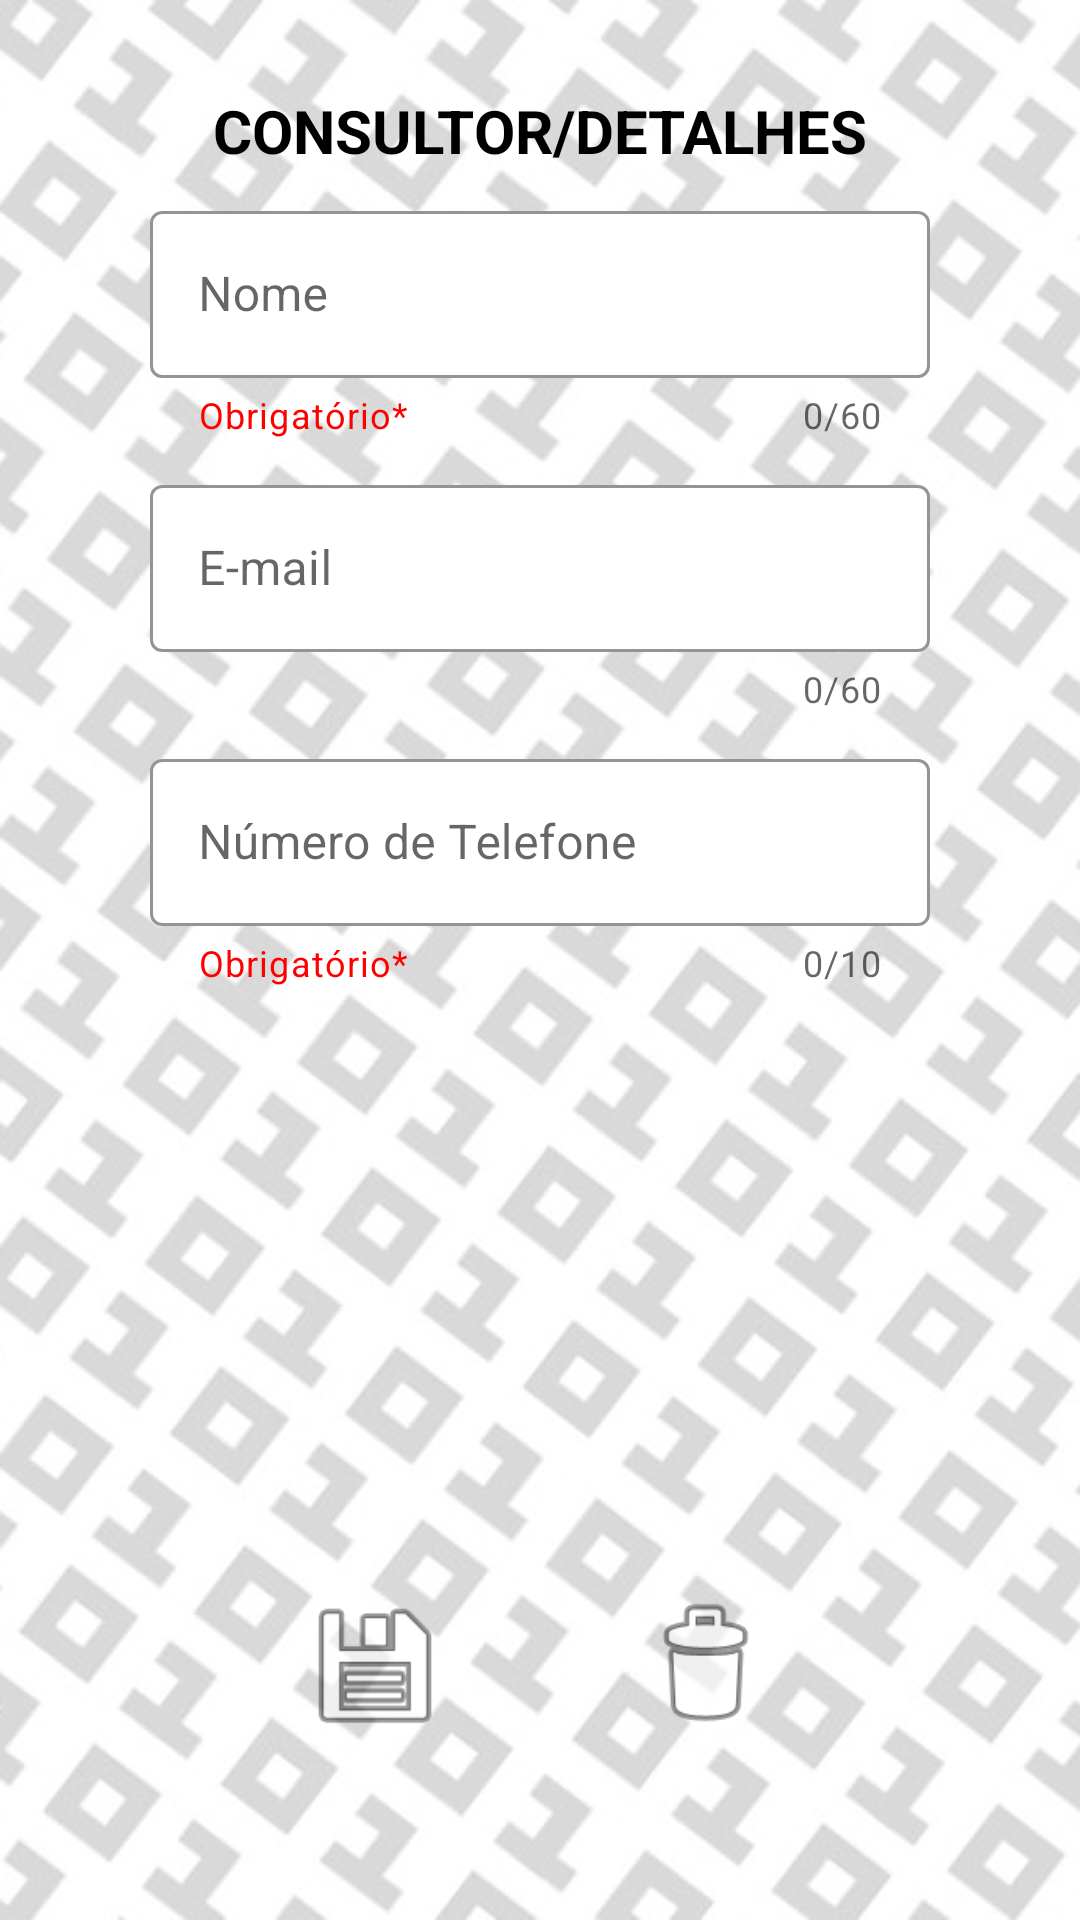

This screen was rendered from an Android layout file. Write that file and the resources it references.
<!-- AndroidManifest.xml: application theme Theme.BuzzTec -->
<!-- res/layout/activity_consultor_ud.xml -->
<?xml version="1.0" encoding="utf-8"?>
<androidx.constraintlayout.widget.ConstraintLayout xmlns:android="http://schemas.android.com/apk/res/android"
    xmlns:app="http://schemas.android.com/apk/res-auto"
    xmlns:tools="http://schemas.android.com/tools"
    android:layout_width="match_parent"
    android:layout_height="match_parent"
    tools:context=".UpdateDelete.ConsultorActivityUD">

    <ImageView
        android:id="@+id/imageView6"
        android:layout_width="match_parent"
        android:layout_height="match_parent"
        android:background="@drawable/zero_um"
        app:layout_constraintBottom_toBottomOf="parent"
        app:layout_constraintEnd_toEndOf="parent"
        app:layout_constraintHorizontal_bias="1.0"
        app:layout_constraintStart_toStartOf="parent"
        app:layout_constraintTop_toTopOf="parent"
        app:layout_constraintVertical_bias="1.0" />

    <TextView
        android:id="@+id/textViewConsulta"
        android:layout_width="wrap_content"
        android:layout_height="wrap_content"
        android:layout_marginTop="30dp"
        android:text="@string/consultor_detalhes_txt"
        android:textColor="@color/black"
        android:textSize="20dp"
        android:textStyle="bold"
        app:layout_constraintEnd_toEndOf="parent"
        app:layout_constraintStart_toStartOf="parent"
        app:layout_constraintTop_toTopOf="parent" />

    <com.google.android.material.textfield.TextInputLayout
        android:id="@+id/textInputLayoutNome"
        style="@style/Widget.MaterialComponents.TextInputLayout.OutlinedBox"
        android:layout_width="match_parent"
        android:layout_height="wrap_content"
        android:layout_marginStart="50dp"
        android:layout_marginTop="50dp"
        android:layout_marginEnd="50dp"
        android:layout_marginBottom="5dp"
        android:hint="@string/nome"
        app:boxBackgroundColor="#FFFFFF"
        app:boxStrokeColor="#4BB4FF"
        app:endIconMode="clear_text"
        app:helperText="Obrigatório*"
        app:helperTextTextColor="#FF0000"
        app:hintTextColor="#494949"
        app:counterEnabled="true"
        app:layout_constraintBottom_toTopOf="@+id/textInputLayoutEmail"
        app:layout_constraintEnd_toEndOf="parent"
        app:layout_constraintStart_toStartOf="parent"
        app:layout_constraintTop_toTopOf="@+id/textViewConsulta"
        app:counterMaxLength="60">

        <com.google.android.material.textfield.TextInputEditText
            android:id="@+id/editTextNome_Consultor"
            android:layout_width="match_parent"
            android:layout_height="wrap_content"
            android:inputType="textPersonName"
            android:maxLength="61"/>
    </com.google.android.material.textfield.TextInputLayout>

    <com.google.android.material.textfield.TextInputLayout
        android:id="@+id/textInputLayoutEmail"
        style="@style/Widget.MaterialComponents.TextInputLayout.OutlinedBox"
        android:layout_width="match_parent"
        android:layout_height="wrap_content"
        android:layout_marginStart="50dp"
        android:layout_marginTop="5dp"
        android:layout_marginEnd="50dp"
        android:layout_marginBottom="5dp"
        android:hint="@string/email"
        app:boxBackgroundColor="#FFFFFF"
        app:counterEnabled="true"
        app:boxStrokeColor="#4BB4FF"
        app:endIconMode="clear_text"
        app:layout_constraintBottom_toTopOf="@+id/textInputLayoutContato"
        app:layout_constraintEnd_toEndOf="parent"
        app:layout_constraintStart_toStartOf="parent"
        app:layout_constraintTop_toBottomOf="@+id/textInputLayoutNome"
        app:counterMaxLength="60">

        <com.google.android.material.textfield.TextInputEditText
            android:id="@+id/editTextEmail_Consultor"
            android:layout_width="match_parent"
            android:layout_height="wrap_content"
            android:inputType="textEmailAddress"
            android:maxLength="61"/>
    </com.google.android.material.textfield.TextInputLayout>

    <com.google.android.material.textfield.TextInputLayout
        android:id="@+id/textInputLayoutContato"
        style="@style/Widget.MaterialComponents.TextInputLayout.OutlinedBox"
        android:layout_width="match_parent"
        android:layout_height="wrap_content"
        android:layout_marginStart="50dp"
        android:layout_marginTop="5dp"
        android:layout_marginEnd="50dp"
        android:layout_marginBottom="5dp"
        android:hint="@string/telefone_detalhes_txt"
        app:boxBackgroundColor="#FFFFFF"
        app:boxStrokeColor="#4BB4FF"
        app:endIconMode="clear_text"
        app:helperText="Obrigatório*"
        app:helperTextTextColor="#FF0000"
        app:counterEnabled="true"
        app:hintTextColor="#494949"
        app:layout_constraintBottom_toTopOf="@+id/spinnerCargo_Consultor"
        app:layout_constraintEnd_toEndOf="parent"
        app:layout_constraintStart_toStartOf="parent"
        app:layout_constraintTop_toBottomOf="@+id/textInputLayoutEmail"
        app:prefixText="+11"
        app:prefixTextColor="#195091"
        app:counterMaxLength="10">

        <com.google.android.material.textfield.TextInputEditText
            android:id="@+id/editTextTelefone_Consultor"
            android:layout_width="match_parent"
            android:layout_height="wrap_content"
            android:inputType="number"
            android:maxLength="11"/>
    </com.google.android.material.textfield.TextInputLayout>

    <Spinner
        android:id="@+id/spinnerCargo_Consultor"
        android:layout_width="wrap_content"
        android:layout_height="wrap_content"
        android:layout_marginTop="32dp"
        android:layout_marginBottom="105dp"
        app:layout_constraintBottom_toTopOf="@+id/consultor_detalhes"
        app:layout_constraintEnd_toEndOf="parent"
        app:layout_constraintStart_toStartOf="parent"
        app:layout_constraintTop_toBottomOf="@+id/textInputLayoutContato" />

    <include
        android:id="@+id/consultor_detalhes"
        layout="@layout/botoes_modelo"
        android:layout_width="match_parent"
        android:layout_height="90dp"
        android:layout_marginTop="20dp"
        android:layout_marginBottom="50dp"
        app:layout_constraintBottom_toBottomOf="parent"
        app:layout_constraintEnd_toEndOf="parent"
        app:layout_constraintHorizontal_bias="0.428"
        app:layout_constraintStart_toStartOf="parent"
        app:layout_constraintTop_toBottomOf="@+id/spinnerCargo_Consultor" />

</androidx.constraintlayout.widget.ConstraintLayout>
<!-- res/layout/botoes_modelo.xml (included above) -->
<?xml version="1.0" encoding="utf-8"?>
<androidx.constraintlayout.widget.ConstraintLayout xmlns:android="http://schemas.android.com/apk/res/android"
    xmlns:app="http://schemas.android.com/apk/res-auto"
    xmlns:tools="http://schemas.android.com/tools"
    android:layout_width="match_parent"
    android:layout_height="match_parent">

    <ImageButton
        android:id="@+id/buttonAlterar_UD"
        android:layout_width="50dp"
        android:layout_height="50dp"
        android:layout_marginStart="100dp"
        android:layout_marginBottom="25dp"
        android:background="@android:drawable/ic_menu_save"
        app:layout_constraintBottom_toBottomOf="parent"
        app:layout_constraintStart_toStartOf="parent" />

    <ImageButton
        android:id="@+id/buttonDeletar_UD"
        android:layout_width="50dp"
        android:layout_height="50dp"
        android:layout_marginEnd="100dp"
        android:layout_marginBottom="25dp"
        android:background="@android:drawable/ic_menu_delete"
        app:layout_constraintBottom_toBottomOf="parent"
        app:layout_constraintEnd_toEndOf="parent" />

</androidx.constraintlayout.widget.ConstraintLayout>
<!-- resources referenced by this layout -->
<resources>
  <color name="black">#FF000000</color>
  <!-- drawable zero_um: jpg bitmap (drawable-v24, 148330 bytes) -->
  <string name="consultor_detalhes_txt">CONSULTOR/DETALHES</string>
  <string name="email">E-mail</string>
  <string name="nome">Nome</string>
  <string name="telefone_detalhes_txt">Número de Telefone</string>
  <style name="Theme.BuzzTec" parent="Theme.MaterialComponents.Light.Bridge">
          
          
          <item name="windowActionBar">false</item>
          <item name="windowNoTitle">true</item>
          <item name="android:windowFullscreen">true</item>
          <item name="colorPrimary">#FFFFFF</item>
          
          <item name="colorPrimaryVariant">#000000</item>
          <item name="colorOnPrimary">#4A4A4A</item>
          
          
          <item name="android:statusBarColor" tools:targetApi="l">?attr/colorPrimaryVariant</item>
          
      </style>
</resources>
